Run: headless pygame with SDL's dummy video driver; simulated clock (each Clock.tick advances the game by its frame time, no real sleeping); random seed 0; keys injected as events and as key.get_pressed() state; mouse plan: one left click at the window centre at the start of phase 2, then a move to the lower-right quarter at the start of phase 3.
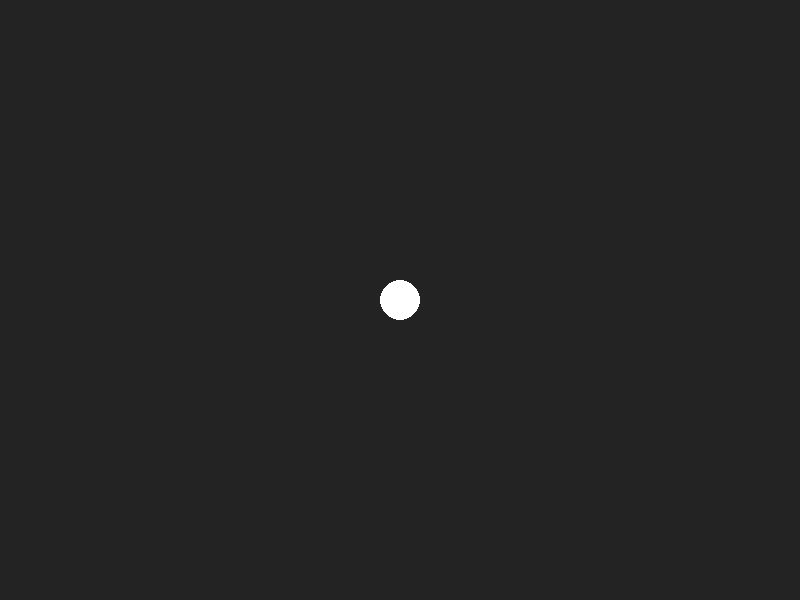
Frame 1 of 4 · flips 1–60 · no input
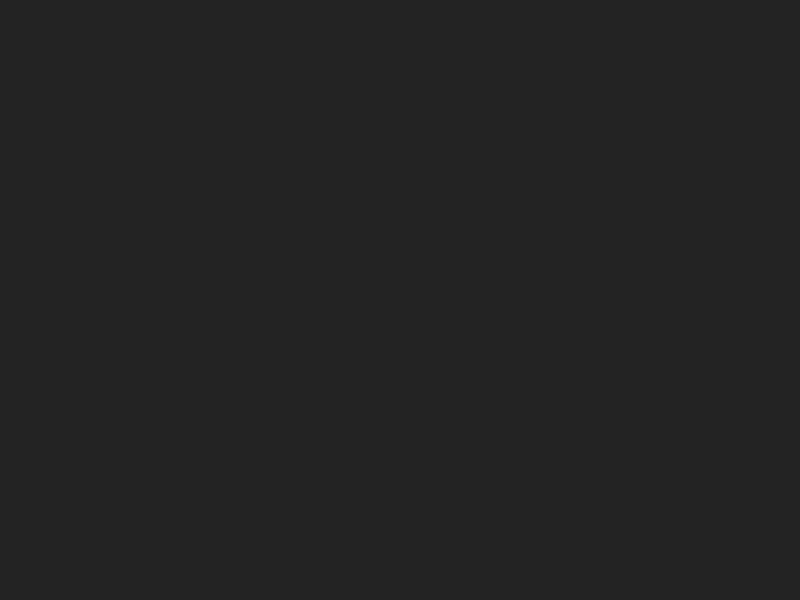
Frame 2 of 4 · flips 61–180 · clicked the window centre · tapped SPACE, RETURN · held RIGHT (→), D
Frame 3 of 4 · flips 181–300 · moved the mouse to the lower-right quarter · held DOWN (↓), S · screen unchanged from frame 2, image omitted
Frame 4 of 4 · flips 301–420 · held LEFT (←), A, UP (↑), W · screen unchanged from frame 3, image omitted

The pygame program that drew these frames:

import pygame,sys,math
pygame.init()

clock = pygame.time.Clock()
win = pygame.display.set_mode((800,600))
pygame.display.set_caption("Text Match")

x,y = 400,300
tx, ty = 0,0
dx,dy = 0,0
run = True
while run:
    clock.tick(60)

    for event in pygame.event.get():
        if event.type == pygame.QUIT:
            run = False
        if event.type == pygame.MOUSEBUTTONDOWN and event.button == 1:
            tx,ty = pygame.mouse.get_pos()
   
            rad = math.atan2(ty - y, tx - x)
            dx,dy = math.cos(rad) * 15,math.sin(rad) * 15
    x += dx
    y += dy
    
    pygame.draw.circle(win,(255,255,255),(x,y),20)
    pygame.display.flip()
    win.fill((35,35,35))
    
pygame.quit()
